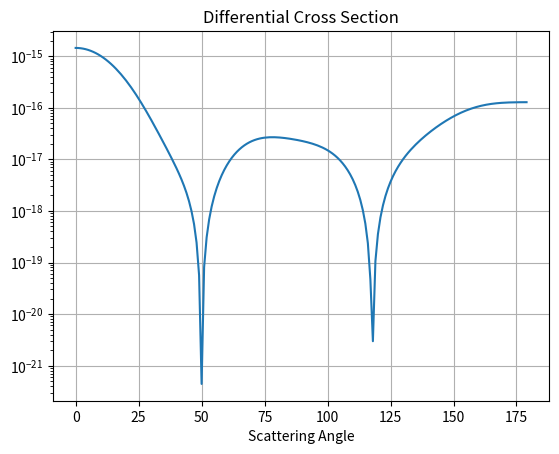
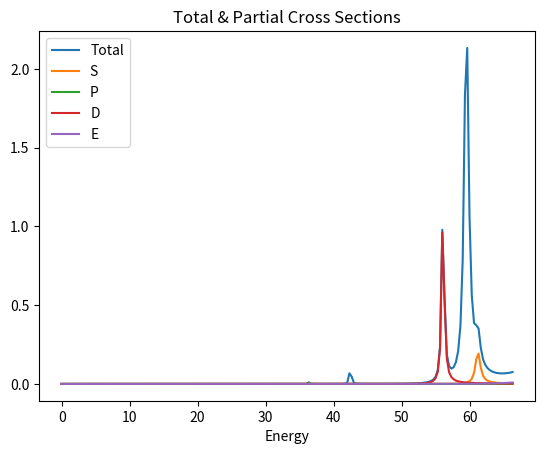
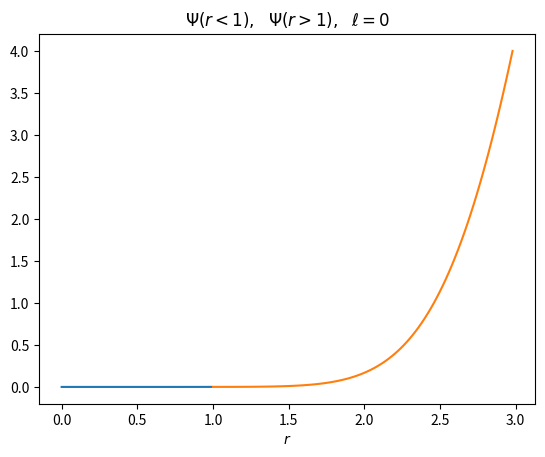

Reproduce these figures in Python, in order.
""" From "COMPUTATIONAL PHYSICS" & "COMPUTER PROBLEMS in PHYSICS"
    by RH Landau, MJ Paez, and CC Bordeianu (deceased)
    Copyright R Landau, Oregon State Unv, MJ Paez, Univ Antioquia,
    C Bordeianu, Univ Bucharest, 2017.
    Please respect copyright & acknowledge our work."""

# ScattSqWell.py: Quantum scattering from square well

import scipy.special, matplotlib.pyplot as plt, numpy as np
from math import *

a = 1
V = 15
E = 10
nLs = 10
Nin = 100
Nout = 100
n = 10
alpha = np.sqrt(V + E)
beta = np.sqrt(E)
delta = np.zeros((nLs), float)
SigL = np.zeros((nLs, 200), float)
partot = np.zeros((n, 200), float)
nexpts = 100

# Helper functions to deal with incompatible scipy
def sph_jn(n, x):
    jn = scipy.special.spherical_jn(n, x)
    jnp = scipy.special.spherical_jn(n, x, derivative=True)
    return jn, jnp


def sph_yn(n, x):
    yn = scipy.special.spherical_yn(n, x)
    ynp = scipy.special.spherical_yn(n, x, derivative=True)
    return yn, ynp


# Spherical Bessel ratio
def Gam(n, xx):
    gamma = np.zeros((n), float)
    for nn in range(0, n):
        jn, jpr = sph_jn(nn, xx)
        # gamma match psi outside-inside
        gamma[nn] = alpha * jpr / jn
    return gamma


def phaseshifts(n, alpha, beta):
    gamm = Gam(n, alpha)
    num = np.zeros((n), float)
    den = np.zeros((n), float)
    jnb, jnpr = sph_jn(n, beta)
    ynb, yprb = sph_yn(n, beta)
    for i in range(0, n):
        num1 = gamm[i] * jnb
        den1 = gamm[i] * ynb
        num[i] = beta * jnpr - num1
        den[i] = beta * yprb - den1
        td = atan2(num[i], den[i])
        delta[i] = td
    return delta


def totalcrossect(n, alpha, beta):
    delta = phaseshifts(n, alpha, beta)
    suma = 0
    for i in range(0, n):
        suma = suma + (2 * i + 1) * (sin(delta[i])) ** 2
    return 4 * np.pi * suma / beta**2


def plotcross(alpha, beta):
    e = 0.0
    # total crossection
    cross = np.zeros((200), float)
    delta = phaseshifts(n, alpha, beta)
    # energies
    en = np.zeros((200), float)
    for i in range(1, 200):
        e = e + 100 / 300.0
        en[i] = e
        alpha = np.sqrt(V + e)
        beta = np.sqrt(e)
        cross[i] = totalcrossect(n, alpha, beta)
        for m in range(0, n):
            partot[m, i] = 4 * pi * (2 * m + 1) * (sin(delta[m])) ** 2 / beta**2
    f2 = plt.figure()
    ax2 = f2.add_subplot(111)
    plt.plot(en, cross, label="Total")
    plt.plot(en, partot[0, :], label="S ")
    plt.plot(en, partot[1, :], label="P ")
    plt.plot(en, partot[2, :], label="D")
    plt.plot(en, partot[3, :], label="E")
    plt.title("Total & Partial Cross Sections")
    plt.legend()
    plt.xlabel("Energy")


def diffcrossection():
    zz2 = np.zeros((n), complex)
    dcr = np.zeros((180), float)
    # phaseshifts
    delta = phaseshifts(n, alpha, beta)
    # n partial waves
    for i in range(0, n):
        cosd = cos(delta[i])
        sind = sin(delta[i])
        zz = complex(cosd, sind)
        zz2[i] = zz * sind
    for ang in range(0, 180):
        summ = 0.0
        radi = cos(ang * pi / 180.0)
        #  partial wave loop
        for i in range(0, n):
            poL = scipy.special.eval_legendre(i, radi)
            summ += (2 * i + 1) * zz2[i] * poL
        dcr[ang] = (summ.real**2 + summ.imag**2) / beta**2
    angu = np.arange(0, 180)
    # plot separate figure
    f1 = plt.figure()
    ax1 = f1.add_subplot(111)
    # Semilog dsig/dw plot
    plt.semilogy(angu, dcr)
    plt.xlabel("Scattering Angle")
    plt.title("Differential Cross Section")
    plt.grid()


# Compute Psi(<1) & Psi(>1)
def wavefunction():
    delta = phaseshifts(n, alpha, beta)
    BL = np.zeros((n), complex)
    # Psi(r<1), nLs
    Rin = np.zeros((n, Nin), float)
    Rex = np.zeros((n, nexpts), float)
    # BL for matching
    for i in range(0, 10):
        # SphBes
        jnb, jnpr = sph_jn(n, alpha)
        jnf, jnfr = sph_jn(n, beta)
        ynb, yprb = r = sph_yn(n, beta)
        cosd = cos(delta[i])
        sind = sin(delta[i])
        zz = complex(cosd, -sind)
        num = jnb * zz
        den = cosd * jnf - sind * ynb
        # For wavefunction match
        BL[i] = num / den
    # Points increment
    intr = 1.0 / Nin
    # Internal Psi
    for i in range(0, n):
        rin = intr
        # PsiIn plot
        for ri in range(0, Nin):
            alpr = alpha * rin
            jnint, jnintpr = sph_jn(n, alpr)
            Rin[i, ri] = rin * jnint
            rin = rin + intr
    extr = 2.0 / nexpts
    for i in range(0, n):
        rex = 1.0
        # PsiIn plot
        for rx in range(0, nexpts):
            argu = beta * rex
            jnxt, jnintpr = sph_jn(n, argu)
            nxt, jnintpr = sph_yn(n, argu)
            factr = jnxt * cos(delta[i]) - nxt * sin(delta[i])
            fsin = sin(delta[i]) * factr
            fcos = cos(delta[i]) * factr
            Rex[i, rx] = rex * (fcos * BL.real[i] - fsin * BL.imag[i])
            rex = rex + extr
    ai = np.arange(0, 1, intr)
    # PsiL to plot, CHANGE FOR OTHER WAVES
    nwaf = 0
    f3 = plt.figure()
    ax3 = f3.add_subplot(111)
    plt.plot(ai, Rin[nwaf, :])
    ae = np.arange(1, 3, extr)
    plt.title("$\Psi(r<1), \ \ \Psi(r>1), \ \ \ell = 0$")
    plt.xlabel("$r$")
    plt.plot(ae, Rex[nwaf, :])
    plt.show()


# Diff crossection
diffcrossection()
# Total crossections
plotcross(alpha, beta)
# Psi
wavefunction()
